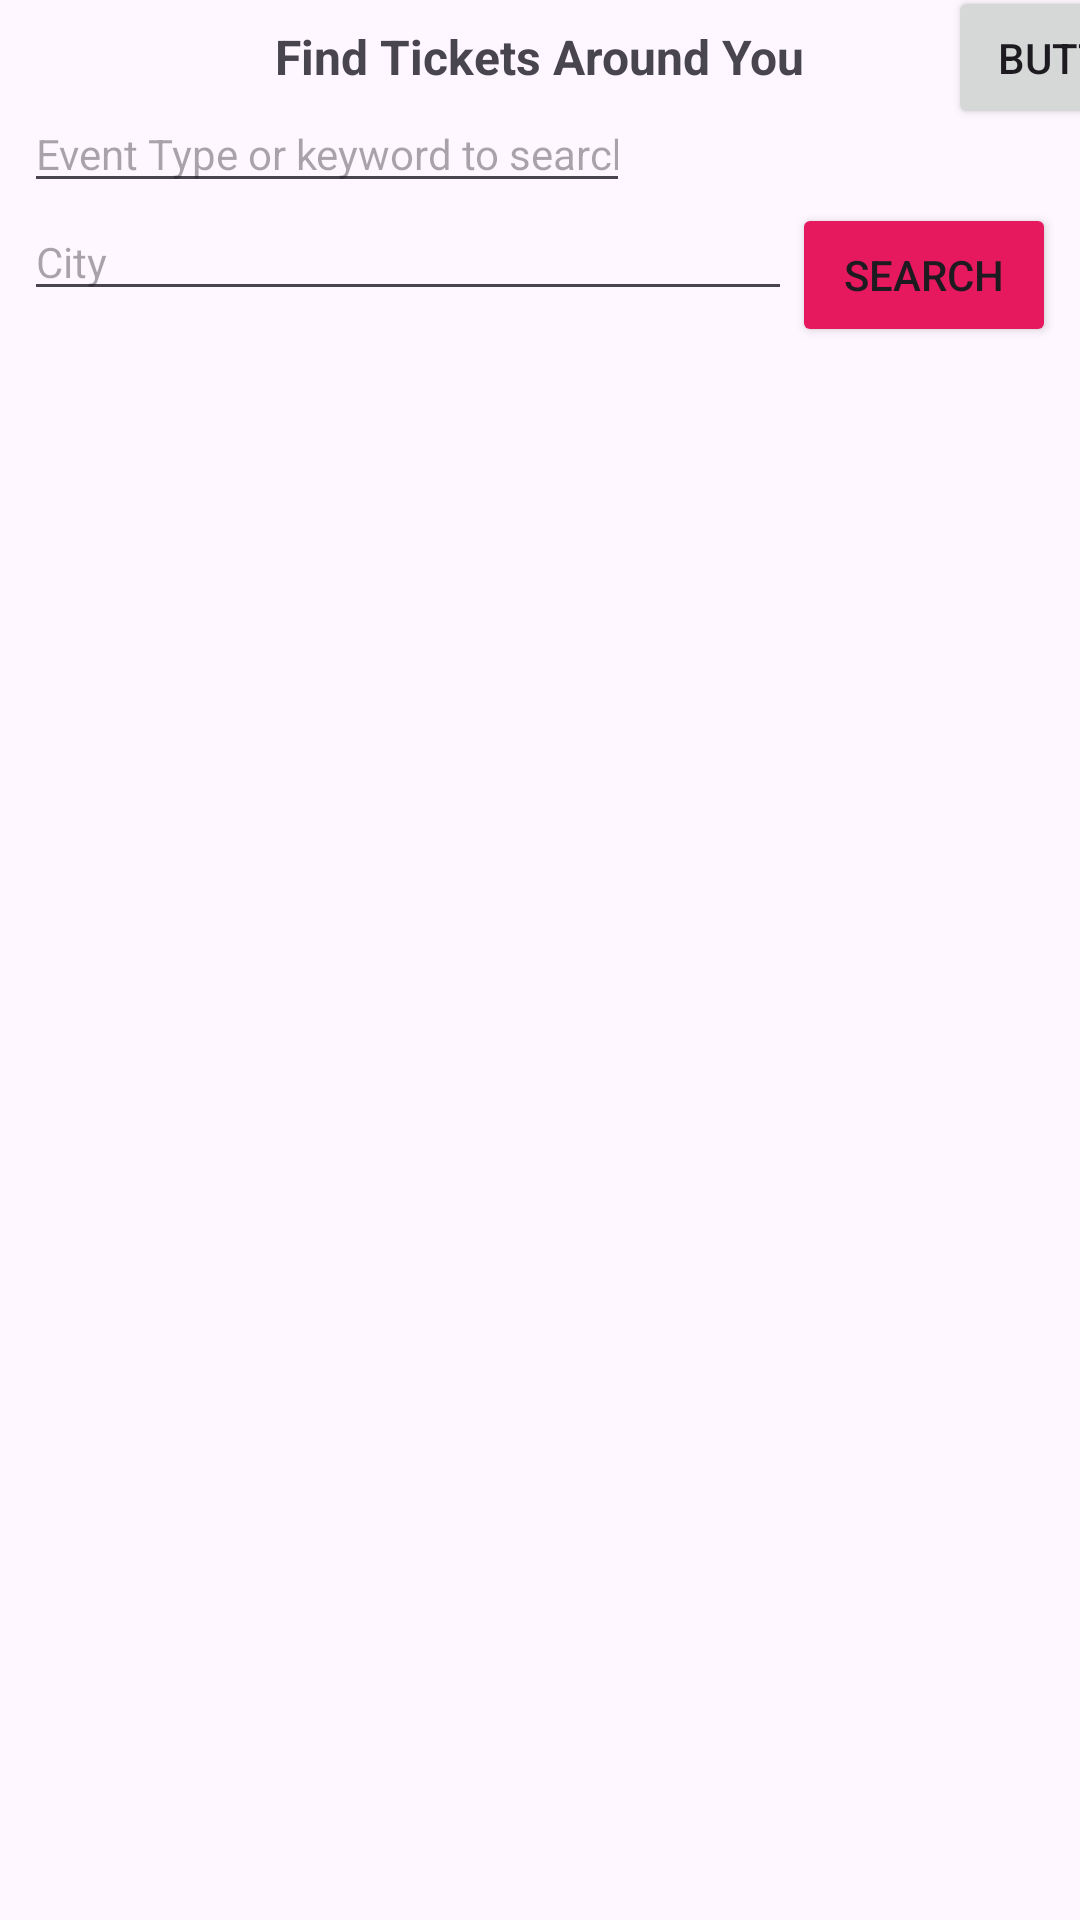

Android layout source for this screen:
<!-- AndroidManifest.xml: application theme Theme.TicketFinderApp -->
<!-- res/layout/activity_main.xml -->
<?xml version="1.0" encoding="utf-8"?>
<androidx.constraintlayout.widget.ConstraintLayout xmlns:android="http://schemas.android.com/apk/res/android"
    xmlns:app="http://schemas.android.com/apk/res-auto"
    xmlns:tools="http://schemas.android.com/tools"
    android:layout_width="match_parent"
    android:layout_height="match_parent"
    tools:context=".MainActivity">

    <TextView
        android:id="@+id/textView"
        android:layout_width="wrap_content"
        android:layout_height="wrap_content"
        android:layout_marginTop="8dp"
        android:text="Find Tickets Around You"
        android:textSize="16sp"
        android:textStyle="bold"
        app:layout_constraintEnd_toEndOf="parent"
        app:layout_constraintStart_toStartOf="parent"
        app:layout_constraintTop_toTopOf="parent" />

    <EditText
        android:id="@+id/editText_keyword"
        android:layout_width="0dp"
        android:layout_height="wrap_content"
        android:layout_marginStart="8dp"
        android:layout_marginTop="2dp"
        android:ems="10"
        android:hint="Event Type or keyword to search"
        android:inputType="text"
        android:textSize="14sp"
        app:layout_constraintEnd_toStartOf="@+id/spinner"
        app:layout_constraintStart_toStartOf="parent"
        app:layout_constraintTop_toBottomOf="@+id/textView" />

    <EditText
        android:id="@+id/editText_city"
        android:layout_width="0dp"
        android:layout_height="wrap_content"
        android:layout_marginStart="8dp"
        android:ems="10"
        android:hint="City"
        android:inputType="text"
        android:textSize="14sp"
        app:layout_constraintEnd_toStartOf="@+id/button_search"
        app:layout_constraintStart_toStartOf="parent"
        app:layout_constraintTop_toBottomOf="@+id/editText_keyword" />

    <Button
        android:id="@+id/button_search"
        android:layout_width="wrap_content"
        android:layout_height="wrap_content"
        android:layout_marginEnd="8dp"
        android:backgroundTint="#E6185E"
        android:onClick="searchButton"
        android:text="Search"
        app:layout_constraintEnd_toEndOf="parent"
        app:layout_constraintTop_toBottomOf="@+id/editText_keyword" />

    <androidx.recyclerview.widget.RecyclerView
        android:id="@+id/RecyclerView"
        android:layout_width="0dp"
        android:layout_height="0dp"
        android:layout_marginTop="8dp"
        app:layout_constraintBottom_toBottomOf="parent"
        app:layout_constraintEnd_toEndOf="parent"
        app:layout_constraintStart_toStartOf="parent"
        app:layout_constraintTop_toBottomOf="@+id/editText_city"
        tools:listitem="@layout/row_item" />

    <TextView
        android:id="@+id/textView_no_results"
        android:layout_width="wrap_content"
        android:layout_height="wrap_content"
        android:layout_marginTop="24dp"
        android:text="No Results were found"
        android:textSize="16sp"
        android:visibility="invisible"
        app:layout_constraintEnd_toEndOf="parent"
        app:layout_constraintStart_toStartOf="parent"
        app:layout_constraintTop_toBottomOf="@+id/editText_city" />

    <Spinner
        android:id="@+id/spinner"
        android:layout_width="150dp"
        android:layout_height="wrap_content"
        android:visibility="invisible"
        app:layout_constraintBottom_toBottomOf="@+id/editText_keyword"
        app:layout_constraintEnd_toEndOf="parent"
        app:layout_constraintTop_toTopOf="@+id/editText_keyword" />

    <Button
        android:id="@+id/login_button"
        android:layout_width="wrap_content"
        android:layout_height="wrap_content"
        android:layout_marginStart="6dp"
        android:text="Button"
        app:layout_constraintBottom_toTopOf="@+id/spinner"
        app:layout_constraintEnd_toEndOf="parent"
        app:layout_constraintStart_toEndOf="@+id/spinner"
        app:layout_constraintTop_toTopOf="parent" />
</androidx.constraintlayout.widget.ConstraintLayout>
<!-- res/layout/row_item.xml (included above) -->
<?xml version="1.0" encoding="utf-8"?>
<androidx.constraintlayout.widget.ConstraintLayout xmlns:android="http://schemas.android.com/apk/res/android"
    xmlns:app="http://schemas.android.com/apk/res-auto"
    xmlns:tools="http://schemas.android.com/tools"
    android:layout_width="match_parent"
    android:layout_height="wrap_content"
    android:background="#000000"
    android:backgroundTint="#D8D8D8"
    android:padding="10dp">

    <androidx.cardview.widget.CardView
        android:id="@+id/CardView"
        android:layout_width="0dp"
        android:layout_height="wrap_content"
        app:cardCornerRadius="10dp"
        app:cardElevation="10dp"
        app:layout_constraintEnd_toEndOf="parent"
        app:layout_constraintStart_toStartOf="parent"
        app:layout_constraintTop_toTopOf="parent">

        <androidx.constraintlayout.widget.ConstraintLayout
            android:layout_width="match_parent"
            android:layout_height="match_parent">

            <ImageView
                android:id="@+id/imageView"
                android:layout_width="0dp"
                android:layout_height="180dp"
                android:layout_marginStart="16dp"
                android:layout_marginTop="16dp"
                android:layout_marginEnd="16dp"
                android:scaleType="centerCrop"
                app:layout_constraintEnd_toEndOf="parent"
                app:layout_constraintStart_toStartOf="parent"
                app:layout_constraintTop_toTopOf="parent"
                tools:src="@tools:sample/avatars"
                tools:srcCompat="@drawable/baseline_music_video_24" />

            <TextView
                android:id="@+id/textView_title"
                android:layout_width="wrap_content"
                android:layout_height="wrap_content"
                android:layout_marginStart="16dp"
                android:layout_marginTop="8dp"
                android:text="Hartford Symphony Orchestra"
                android:textColor="#2196F3"
                android:textSize="16sp"
                android:textStyle="bold"
                app:layout_constraintStart_toStartOf="parent"
                app:layout_constraintTop_toBottomOf="@+id/imageView" />

            <TextView
                android:id="@+id/textView_location"
                android:layout_width="wrap_content"
                android:layout_height="wrap_content"
                android:layout_marginStart="16dp"
                android:text="Bushnell Theatre"
                android:textSize="14sp"
                android:textStyle="bold"
                app:layout_constraintStart_toStartOf="parent"
                app:layout_constraintTop_toBottomOf="@+id/textView_title" />

            <TextView
                android:id="@+id/textView_address"
                android:layout_width="wrap_content"
                android:layout_height="wrap_content"
                android:layout_marginStart="16dp"
                android:text="Address: 166 Capitol Ave, Hartford, Connecticut"
                app:layout_constraintStart_toStartOf="parent"
                app:layout_constraintTop_toBottomOf="@+id/textView_location" />

            <TextView
                android:id="@+id/textView_date"
                android:layout_width="wrap_content"
                android:layout_height="wrap_content"
                android:layout_marginStart="16dp"
                android:layout_marginTop="8dp"
                android:text="Date: 03/23/2024 @ 7:30 PM"
                android:textColor="#4CAF50"
                android:textSize="16sp"
                android:textStyle="bold"
                app:layout_constraintStart_toStartOf="parent"
                app:layout_constraintTop_toBottomOf="@+id/textView_address" />

            <Button
                android:id="@+id/button_tickets"
                android:layout_width="wrap_content"
                android:layout_height="wrap_content"
                android:layout_marginEnd="8dp"
                android:layout_marginBottom="8dp"
                android:backgroundTint="#2196F3"
                android:text="See Tickets"
                app:layout_constraintBottom_toBottomOf="parent"
                app:layout_constraintEnd_toEndOf="parent" />

            <TextView
                android:id="@+id/textView_range"
                android:layout_width="wrap_content"
                android:layout_height="wrap_content"
                android:layout_marginStart="16dp"
                android:layout_marginTop="8dp"
                android:layout_marginBottom="8dp"
                android:text="Price Range: $46.5 - $86.5"
                android:textSize="14sp"
                app:layout_constraintBottom_toBottomOf="parent"
                app:layout_constraintStart_toStartOf="parent"
                app:layout_constraintTop_toBottomOf="@+id/textView_date" />
        </androidx.constraintlayout.widget.ConstraintLayout>

    </androidx.cardview.widget.CardView>
</androidx.constraintlayout.widget.ConstraintLayout>
<!-- resources referenced by this layout -->
<resources>
  <!-- drawable baseline_music_video_24 (drawable) -->
  <vector android:height="24dp" android:tint="#5A79B6"
      android:viewportHeight="24" android:viewportWidth="24"
      android:width="24dp" xmlns:android="http://schemas.android.com/apk/res/android">
      <path android:fillColor="@android:color/white" android:pathData="M21,3L3,3c-1.1,0 -2,0.9 -2,2v14c0,1.1 0.9,2 2,2h18c1.1,0 2,-0.9 2,-2L23,5c0,-1.1 -0.9,-2 -2,-2zM21,19L3,19L3,5h18v14zM8,15c0,-1.66 1.34,-3 3,-3 0.35,0 0.69,0.07 1,0.18L12,6h5v2h-3v7.03c-0.02,1.64 -1.35,2.97 -3,2.97 -1.66,0 -3,-1.34 -3,-3z"/>
  </vector>
  <style name="Theme.TicketFinderApp" parent="Base.Theme.TicketFinderApp" />
  <style name="Base.Theme.TicketFinderApp" parent="Theme.Material3.DayNight.NoActionBar">
          
          
      </style>
</resources>
